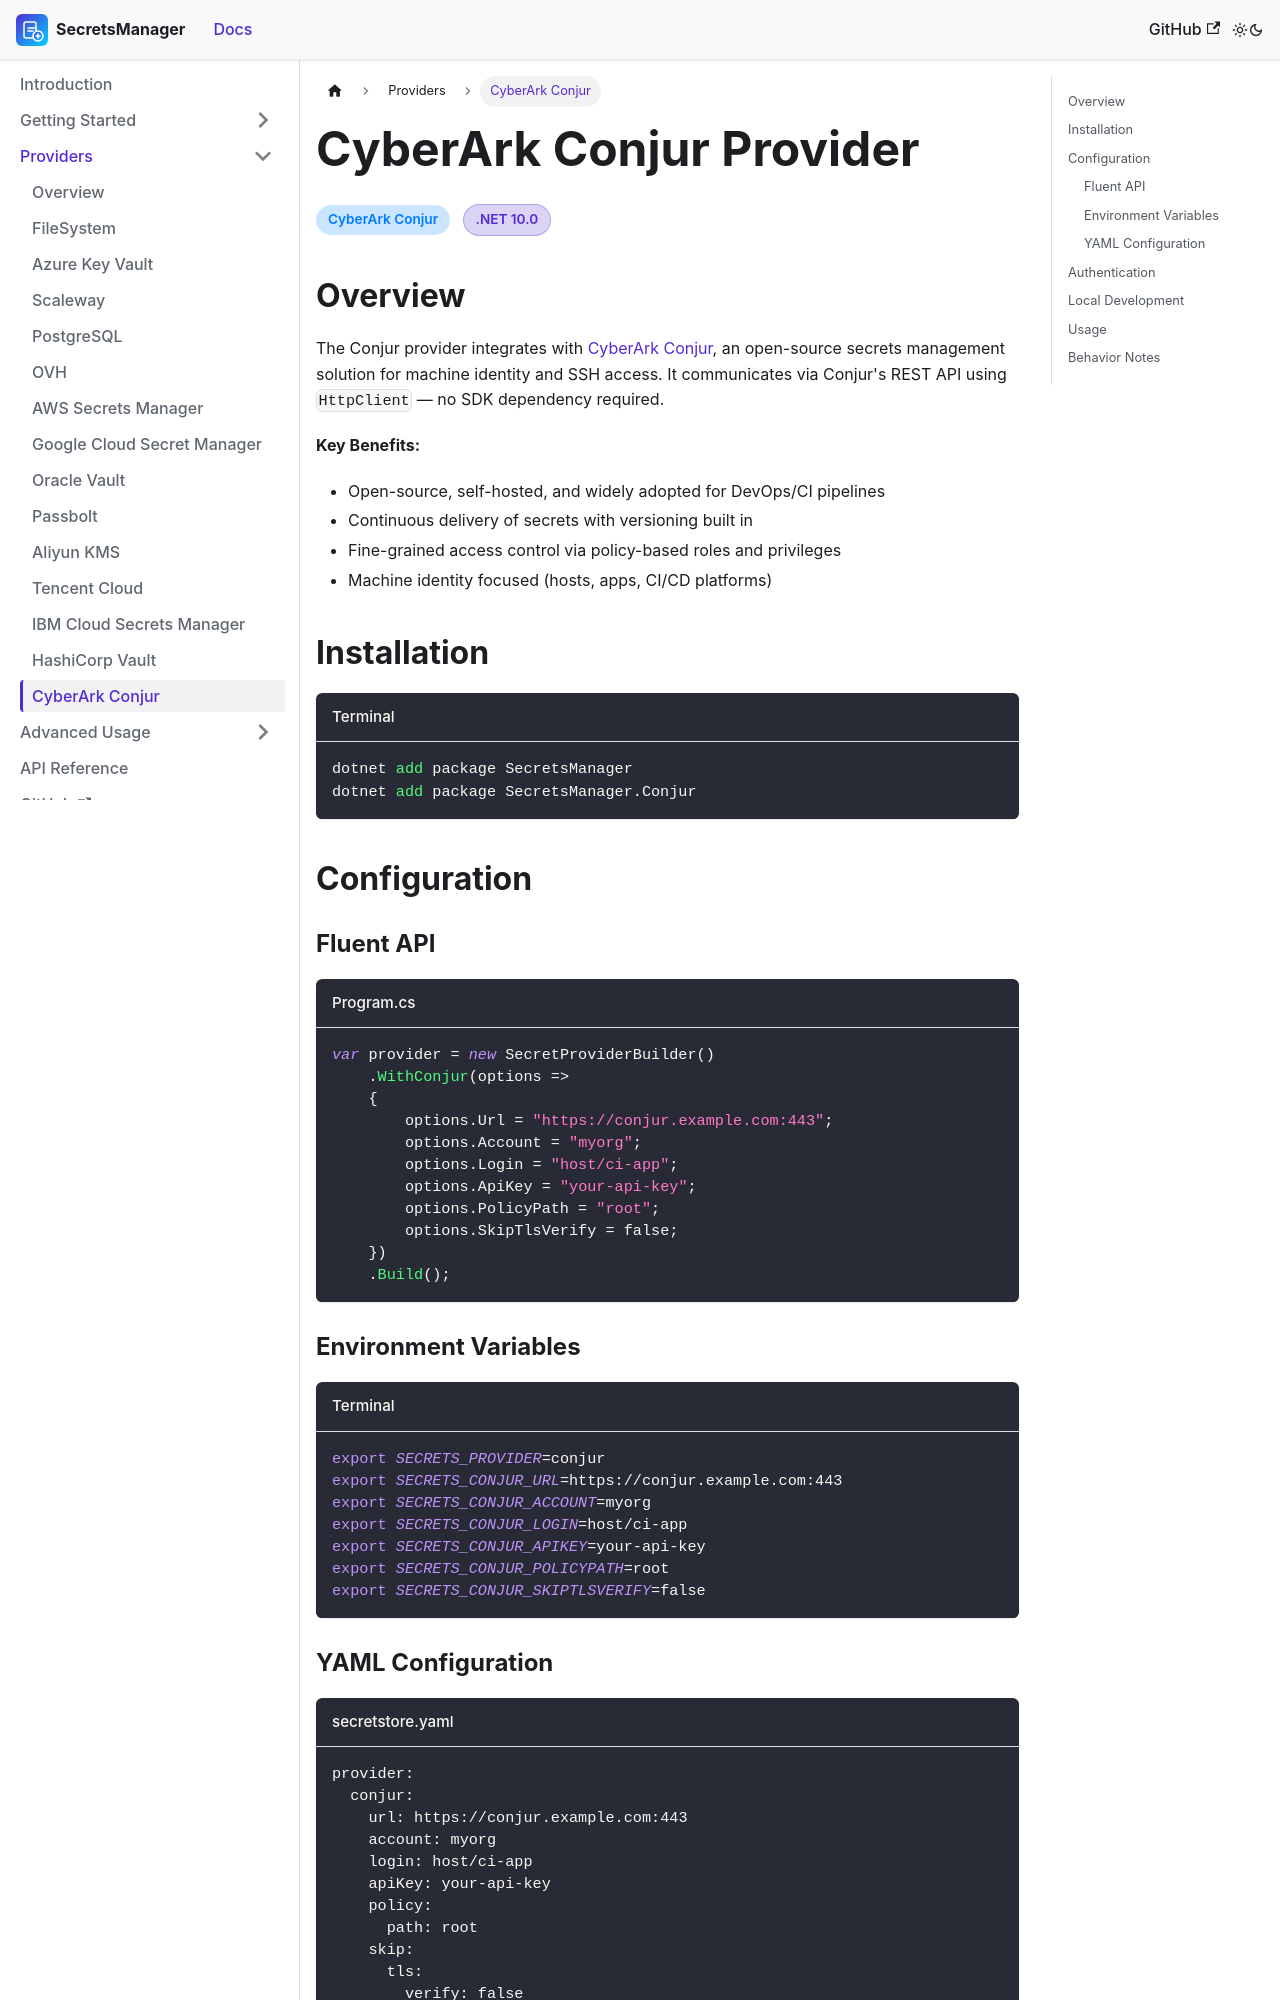

repository: mrhamburg-ai/SecretsManager · page: docs/providers/conjur/index.html · generator: docusaurus

---
id: conjur
title: CyberArk Conjur Provider
sidebar_label: CyberArk Conjur
sidebar_position: 16
---

# CyberArk Conjur Provider

<span className="provider-badge provider-conjur">CyberArk Conjur</span>
<span className="badge-pill badge-dotnet">.NET 10.0</span>

## Overview

The Conjur provider integrates with [CyberArk Conjur](https://www.cyberark.com/conjur/), an open-source secrets management solution for machine identity and SSH access. It communicates via Conjur's REST API using `HttpClient` — no SDK dependency required.

**Key Benefits:**
- Open-source, self-hosted, and widely adopted for DevOps/CI pipelines
- Continuous delivery of secrets with versioning built in
- Fine-grained access control via policy-based roles and privileges
- Machine identity focused (hosts, apps, CI/CD platforms)

## Installation

```bash title="Terminal"
dotnet add package SecretsManager
dotnet add package SecretsManager.Conjur
```

## Configuration

### Fluent API

```csharp title="Program.cs"
var provider = new SecretProviderBuilder()
    .WithConjur(options =>
    {
        options.Url = "https://conjur.example.com:443";
        options.Account = "myorg";
        options.Login = "host/ci-app";
        options.ApiKey = "your-api-key";
        options.PolicyPath = "root";
        options.SkipTlsVerify = false;
    })
    .Build();
```

### Environment Variables

```bash title="Terminal"
export SECRETS_PROVIDER=conjur
export SECRETS_CONJUR_URL=https://conjur.example.com:443
export SECRETS_CONJUR_ACCOUNT=myorg
export SECRETS_CONJUR_LOGIN=host/ci-app
export SECRETS_CONJUR_APIKEY=your-api-key
export SECRETS_CONJUR_POLICYPATH=root
export SECRETS_CONJUR_SKIPTLSVERIFY=false
```

### YAML Configuration

```yaml title="secretstore.yaml"
provider:
  conjur:
    url: https://conjur.example.com:443
    account: myorg
    login: host/ci-app
    apiKey: your-api-key
    policy:
      path: root
    skip:
      tls:
        verify: false
```
